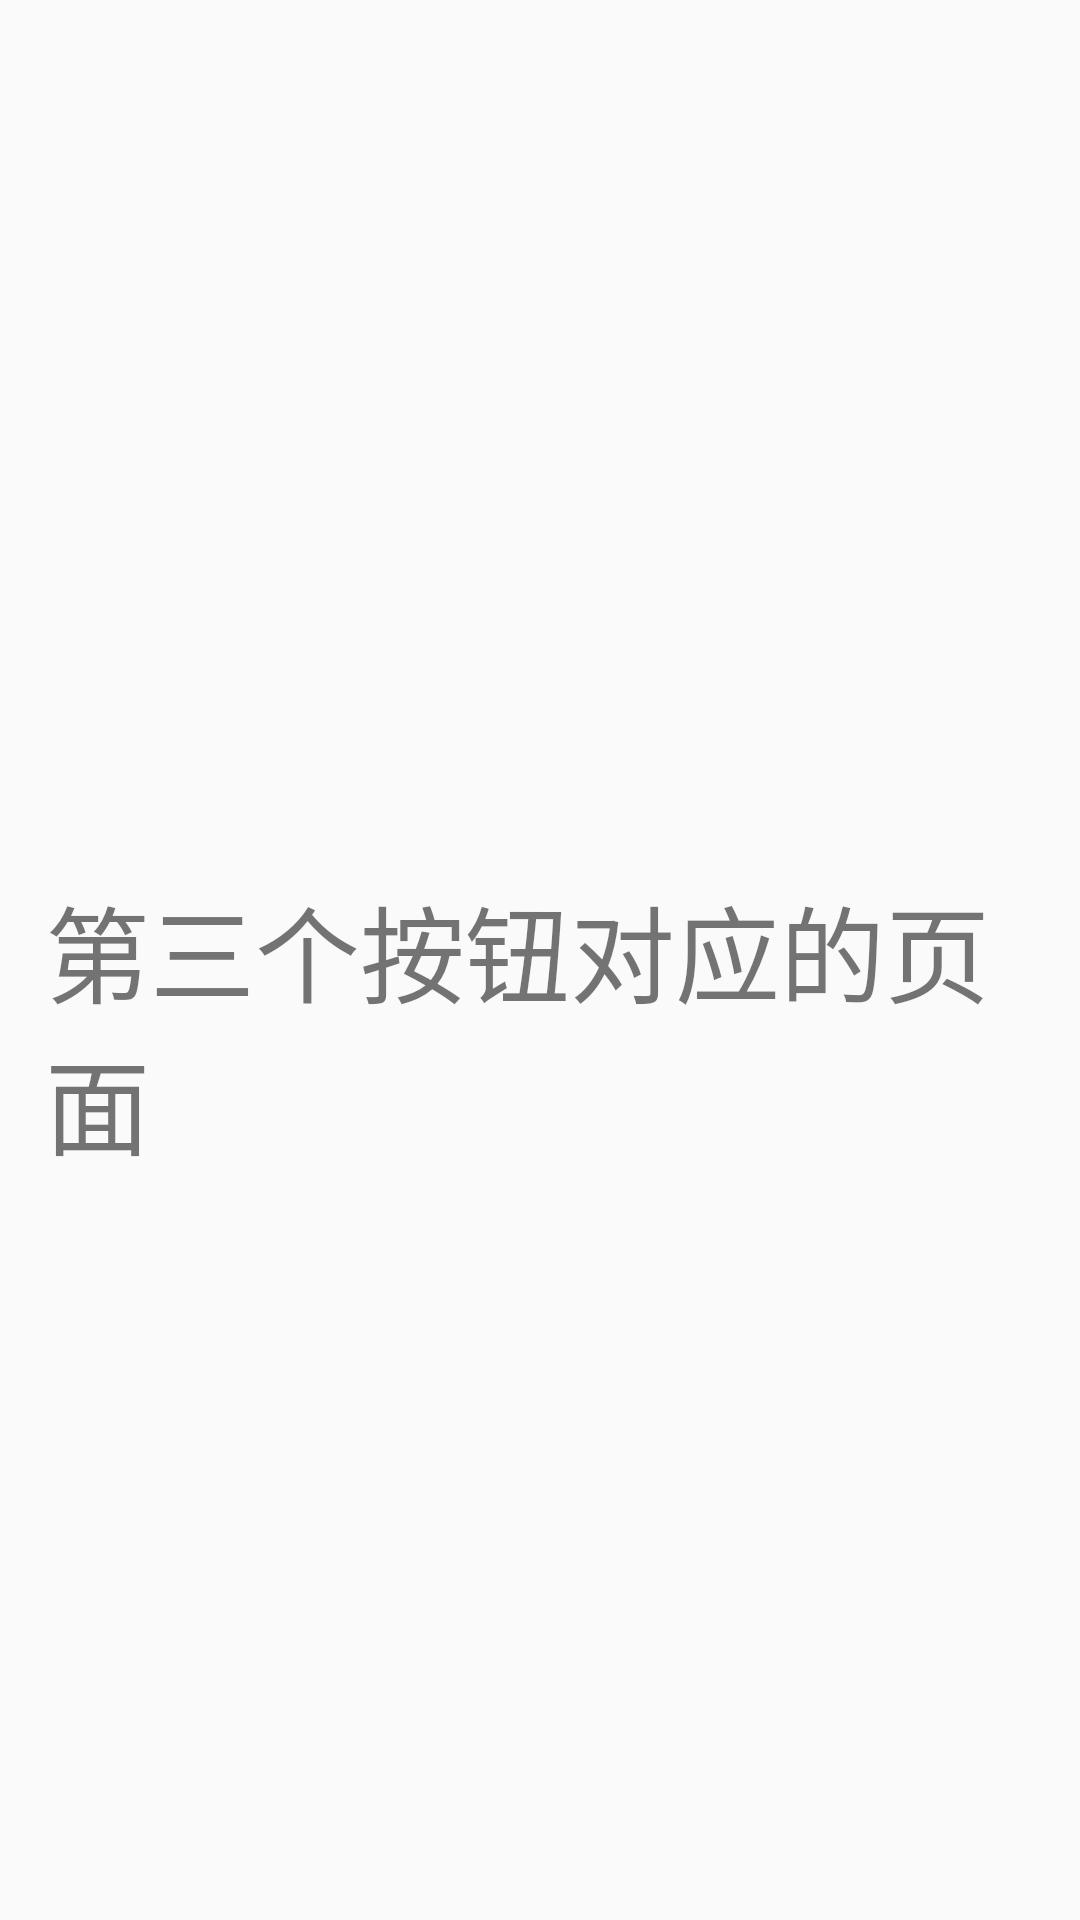

Layout XML and referenced resources for this Android screen:
<!-- AndroidManifest.xml: application theme AppTheme -->
<!-- res/layout/activity_test2.xml -->
<?xml version="1.0" encoding="utf-8"?>
<LinearLayout xmlns:android="http://schemas.android.com/apk/res/android"
    xmlns:app="http://schemas.android.com/apk/res-auto"
    xmlns:tools="http://schemas.android.com/tools"
    android:layout_width="match_parent"
    android:layout_height="match_parent"
    android:orientation="vertical"
    tools:context=".TestActivity">

    <FrameLayout
        android:id="@+id/fragmentLayout"
        android:layout_width="match_parent"
        android:layout_height="match_parent">

        <TextView
            android:id="@+id/addFragment"
            android:layout_width="wrap_content"
            android:layout_height="288dp"
            android:layout_gravity="center"
            android:layout_marginTop="100dp"
            android:padding="15dp"
            android:text="第三个按钮对应的页面"
            android:textSize="35sp" />
    </FrameLayout>


</LinearLayout>
<!-- resources referenced by this layout -->
<resources>
  <style name="AppTheme" parent="Theme.AppCompat.Light.NoActionBar">
          
          
          
          <item name="colorPrimary">@color/colorPrimary</item>
          <item name="colorPrimaryDark">@color/colorPrimaryDark</item>
          <item name="colorAccent">@color/colorAccent</item>
      </style>
  <!-- not gathered from this repository: default colours our renderer supplied (Android Studio template values) -->
  <color name="colorPrimary">#FF6200EE</color>
  <color name="colorPrimaryDark">#FF3700B3</color>
  <color name="colorAccent">#FF03DAC5</color>
</resources>
